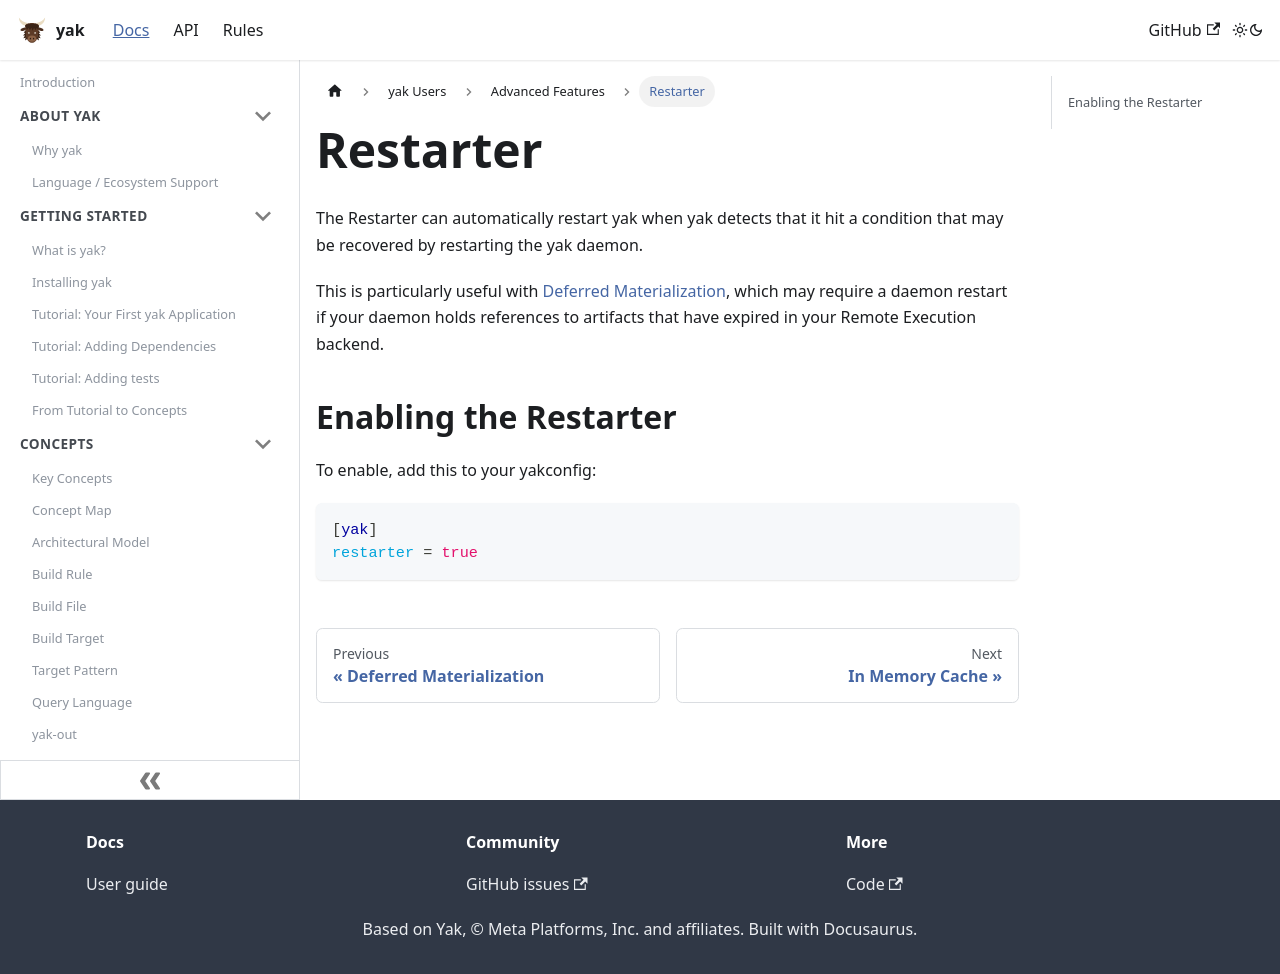

repository: rdeusser/yak · page: docs/users/advanced/restarter/index.html · generator: docusaurus

---
id: restarter
title: Restarter
---

The Restarter can automatically restart yak when yak detects that it hit a
condition that may be recovered by restarting the yak daemon.

This is particularly useful with
[Deferred Materialization](deferred_materialization.md), which may require a
daemon restart if your daemon holds references to artifacts that have expired in
your Remote Execution backend.

## Enabling the Restarter

To enable, add this to your yakconfig:

```ini
[yak]
restarter = true
```
